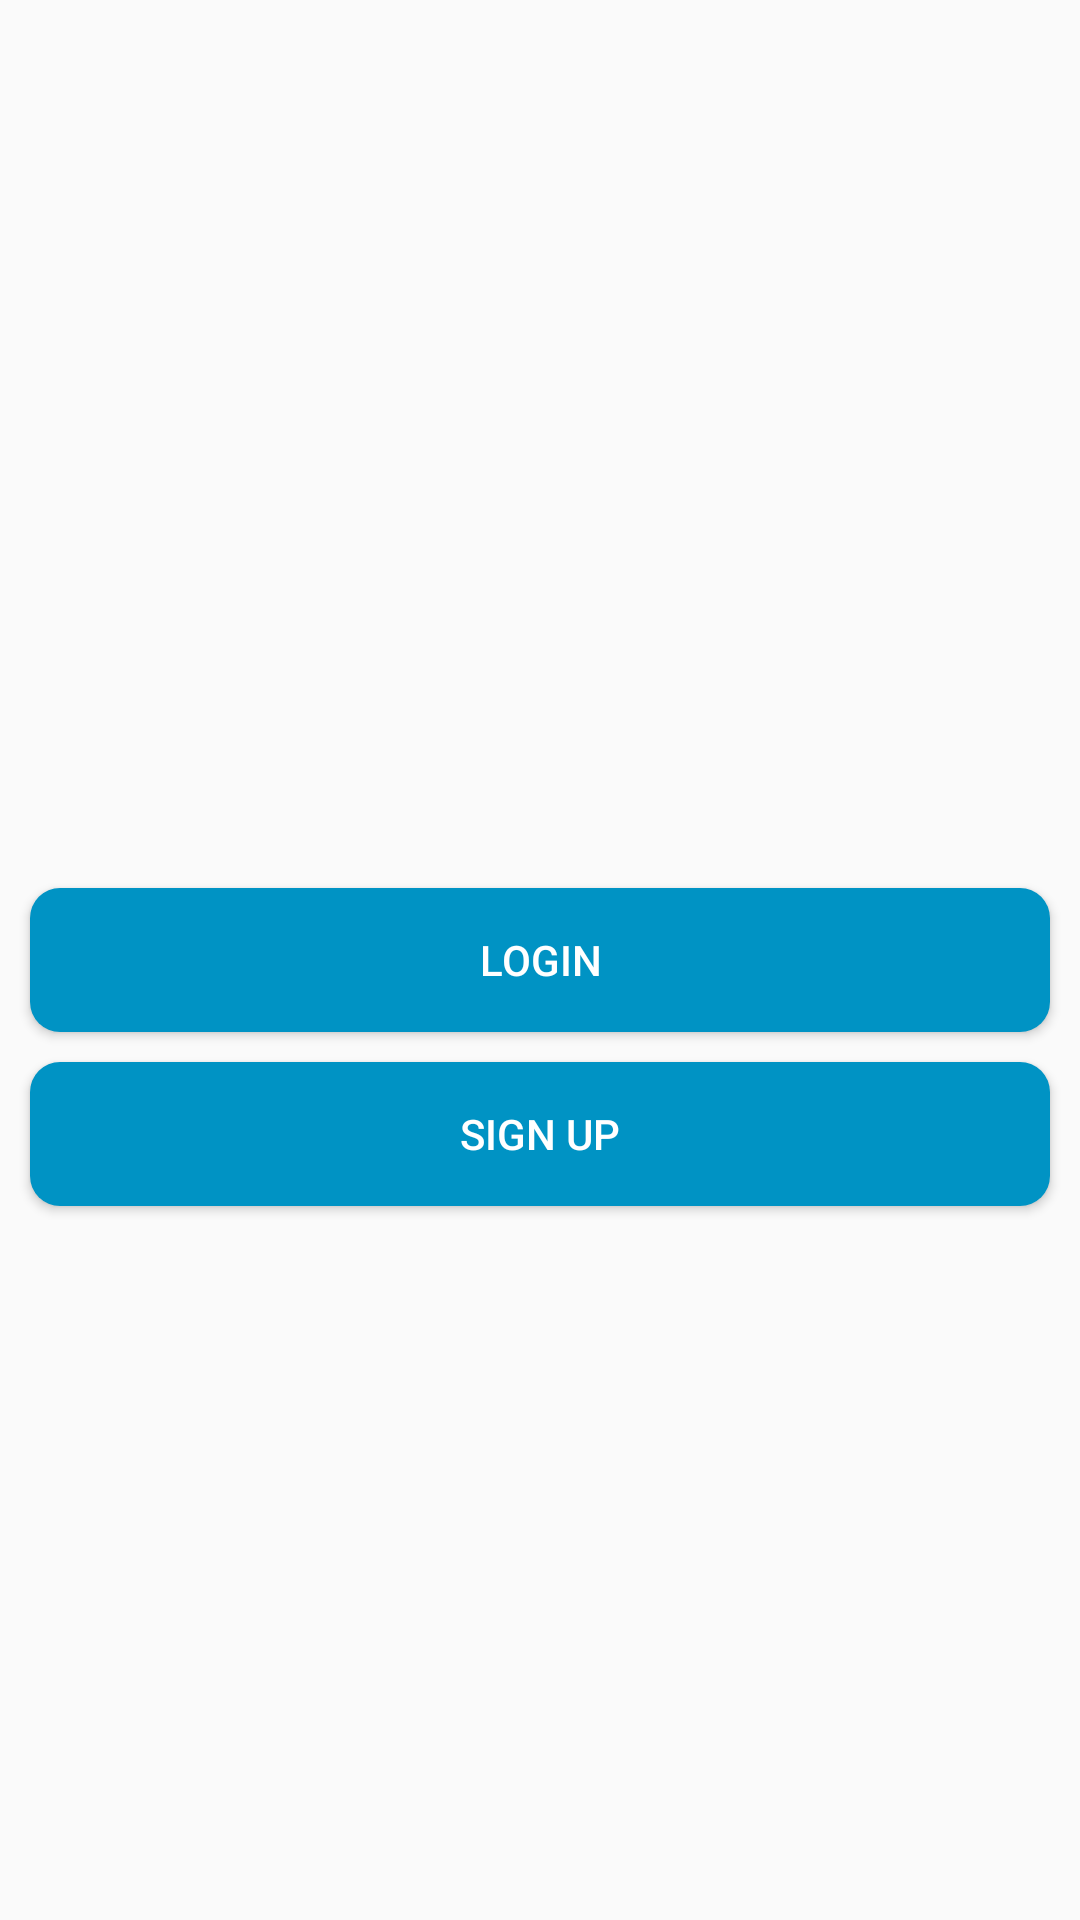

Write the Android layout XML for this screen, with the resource values it uses.
<!-- AndroidManifest.xml: application theme AppTheme -->
<!-- res/layout/activity_main.xml -->
<?xml version="1.0" encoding="utf-8"?>
<RelativeLayout xmlns:android="http://schemas.android.com/apk/res/android"
    xmlns:app="http://schemas.android.com/apk/res-auto"
    xmlns:tools="http://schemas.android.com/tools"
    android:layout_width="match_parent"
    android:layout_height="match_parent"
    tools:context=".MainActivity">

    <Button
        android:id="@+id/login_navigation"
        android:layout_width="match_parent"
        android:layout_height="wrap_content"
        android:text="Login"
        android:layout_centerInParent="true"
        android:layout_marginRight="10dp"
        android:layout_marginLeft="10dp"
        android:background="@drawable/main_screen_buttons"
        android:textColor="#fff"
        />

    <Button
        android:id="@+id/sign_in_navigation"
        android:layout_width="match_parent"
        android:layout_height="wrap_content"
        android:text="Sign up"
        android:layout_centerInParent="true"
        android:layout_below="@+id/login_navigation"
        android:layout_marginTop="10dp"
        android:layout_marginRight="10dp"
        android:layout_marginLeft="10dp"
        android:background="@drawable/main_screen_buttons"
        android:textColor="#fff"
        />


</RelativeLayout>
<!-- resources referenced by this layout -->
<resources>
  <!-- drawable main_screen_buttons (drawable) -->
  <?xml version="1.0" encoding="utf-8"?>
  <shape android:shape="rectangle" xmlns:android="http://schemas.android.com/apk/res/android">
      <corners android:radius="10dp"/>
      <solid android:color="#0093c4" />
  </shape>
  <style name="AppTheme" parent="Theme.AppCompat.Light.NoActionBar">
          
          <item name="colorPrimary">#4fc3f7</item>
          <item name="colorPrimaryDark">#0093c4</item>
          <item name="colorAccent">@color/colorAccent</item>
      </style>
  <color name="colorAccent">#D81B60</color>
</resources>
